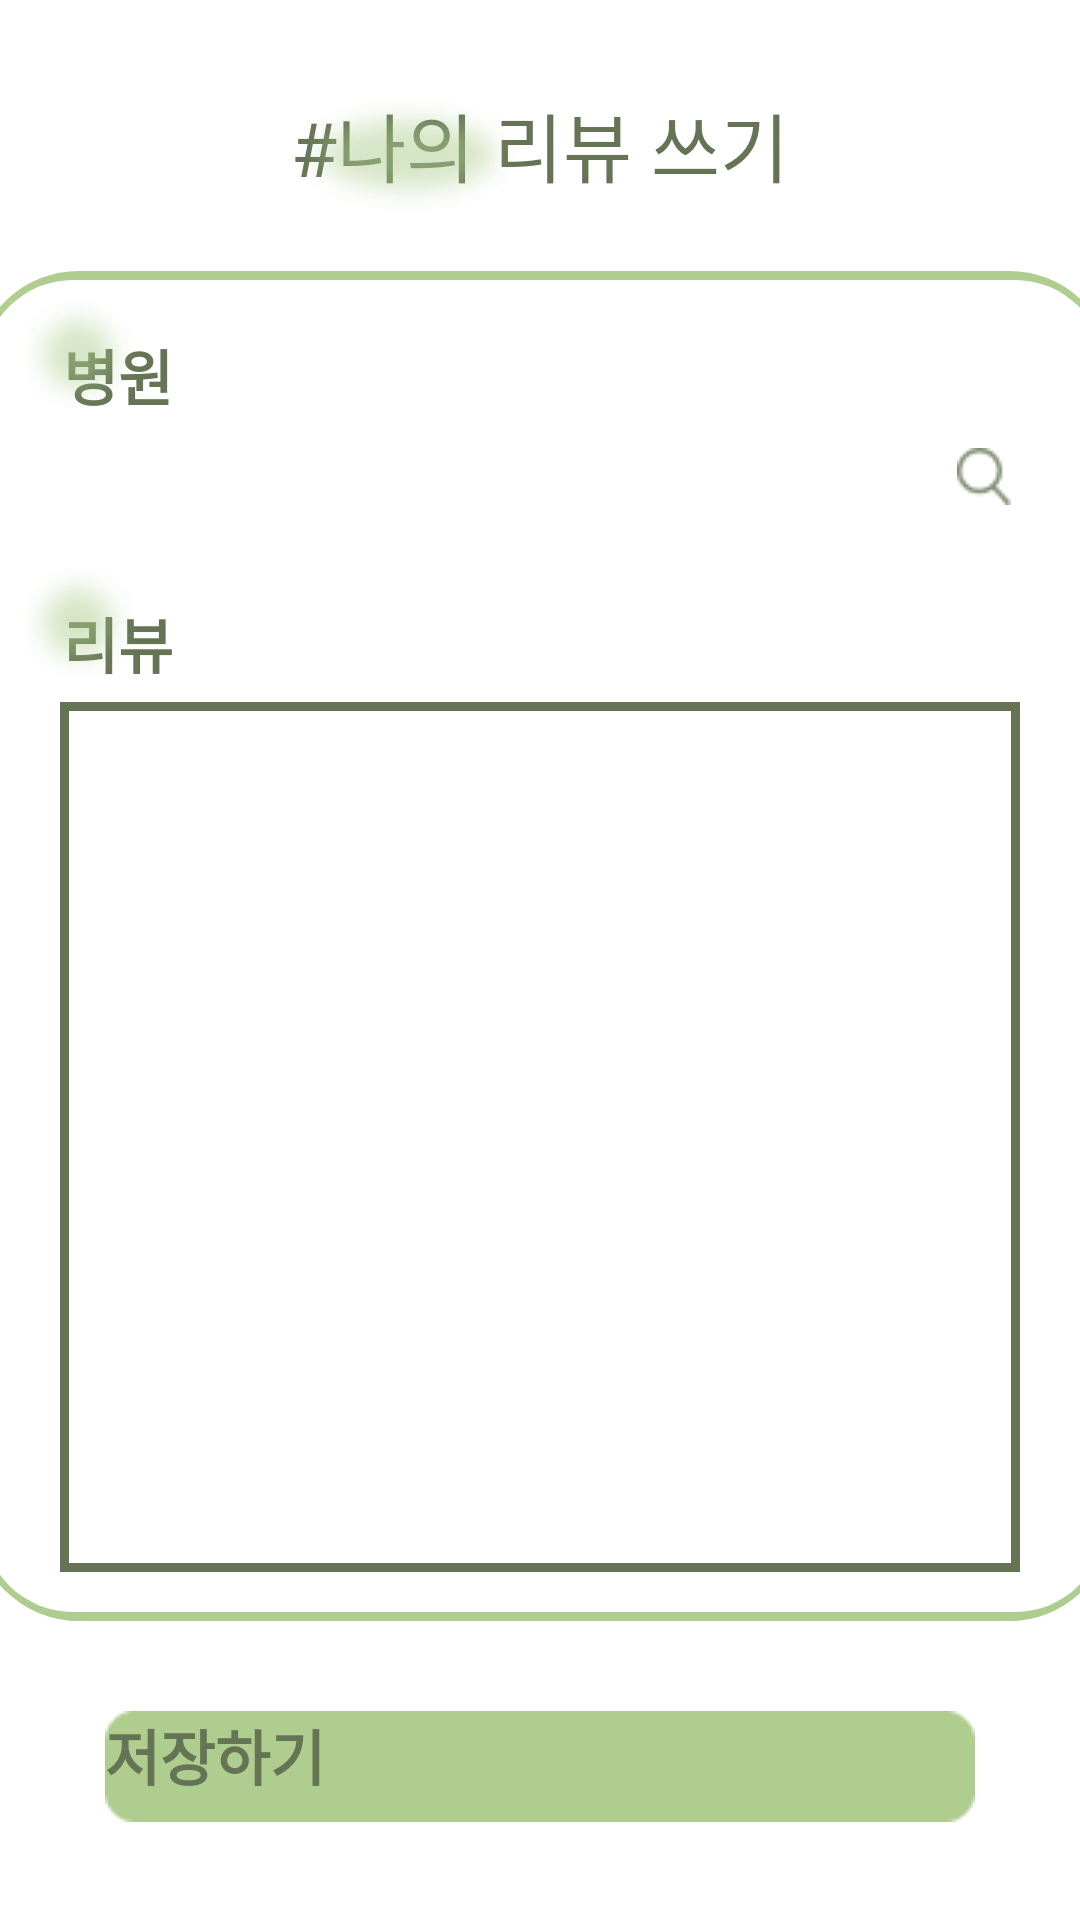

Here is an Android app screen rendered from its layout file. Give the layout XML and the strings, colors and styles it references.
<!-- AndroidManifest.xml: application theme Theme.Udemy_android_template -->
<!-- res/layout/fragment_home_add_review.xml -->
<?xml version="1.0" encoding="utf-8"?>
<androidx.constraintlayout.widget.ConstraintLayout
    xmlns:android="http://schemas.android.com/apk/res/android"
    xmlns:tools="http://schemas.android.com/tools"
    android:layout_width="match_parent"
    android:layout_height="match_parent"
    xmlns:app="http://schemas.android.com/apk/res-auto"
    android:background="@color/white">



<TextView
        android:id="@+id/home_add_review_tv"
        android:layout_width="wrap_content"
        android:layout_height="wrap_content"
        android:text="#나의 리뷰 쓰기"
        android:textSize="25sp"
        android:textColor="@color/sub_color"
        app:layout_constraintStart_toStartOf="parent"
        app:layout_constraintEnd_toEndOf="parent"
        app:layout_constraintTop_toTopOf="parent"
        android:layout_marginTop="30dp"/>
    <ImageView
        android:id="@+id/home_add_review_text_effect_iv"
        android:layout_width="wrap_content"
        android:layout_height="wrap_content"
        app:layout_constraintStart_toStartOf="@id/home_add_review_tv"
        app:layout_constraintTop_toTopOf="@id/home_add_review_tv"
        android:src="@drawable/lasek_text_effect" />


    <ImageView
        android:id="@+id/home_add_review_total_box_iv"
        android:layout_width="380dp"
        android:layout_height="450dp"
        android:layout_marginTop="24dp"
        android:background="@drawable/review_total_box"
        app:layout_constraintEnd_toEndOf="parent"
        app:layout_constraintHorizontal_bias="0.459"
        app:layout_constraintStart_toStartOf="parent"
        app:layout_constraintTop_toBottomOf="@id/home_add_review_tv"
        tools:ignore="MissingConstraints" />

    <TextView
        android:id="@+id/home_add_review_ophthalmology_tv"
        android:layout_width="wrap_content"
        android:layout_height="wrap_content"
        android:textStyle="bold"
        android:text="병원"
        android:textColor="@color/sub_color"
        android:textSize="20sp"
        android:layout_marginStart="30dp"
        android:layout_marginTop="20dp"
        app:layout_constraintTop_toTopOf="@id/home_add_review_total_box_iv"
        app:layout_constraintStart_toStartOf="@id/home_add_review_total_box_iv"/>

    <ImageView
        android:id="@+id/home_add_review_ophthalmology_text_effect_iv"
        android:layout_width="wrap_content"
        android:layout_height="wrap_content"
        android:src="@drawable/my_review_text_effect"
        android:layout_marginEnd="10dp"
        app:layout_constraintEnd_toEndOf="@id/home_add_review_ophthalmology_tv"
        app:layout_constraintBottom_toBottomOf="@id/home_add_review_ophthalmology_tv" />

    <EditText
        android:id="@+id/home_add_review_search_ophthalmology_et"
        android:layout_width="0dp"
        android:layout_height="40sp"
        android:autofillHints="@null"
        android:paddingStart="10sp"
        android:inputType="textPersonName"
        android:textSize="16sp"
        app:layout_constraintStart_toStartOf="@+id/home_add_review_review_box_iv"
        app:layout_constraintEnd_toEndOf="@+id/home_add_review_review_box_iv"
        app:layout_constraintTop_toBottomOf="@+id/home_add_review_ophthalmology_tv" />

    <ImageView
        android:id="@+id/home_add_review_search_ophthalmology_iv"
        android:layout_width="wrap_content"
        android:layout_height="wrap_content"
        android:src="@drawable/myreview_search_icon"
        android:layout_marginEnd="3dp"
        android:layout_marginBottom="2dp"
        app:layout_constraintTop_toTopOf="@id/home_add_review_search_ophthalmology_et"
        app:layout_constraintBottom_toBottomOf="@id/home_add_review_search_ophthalmology_et"
        app:layout_constraintEnd_toEndOf="@+id/home_add_review_search_ophthalmology_et"/>

    <TextView
        android:id="@+id/home_add_review_review_tv"
        android:layout_width="wrap_content"
        android:layout_height="wrap_content"
        android:textStyle="bold"
        android:text="리뷰"
        android:textColor="@color/sub_color"
        android:textSize="20sp"
        android:layout_marginTop="20dp"
        app:layout_constraintTop_toBottomOf="@id/home_add_review_search_ophthalmology_et"
        app:layout_constraintStart_toStartOf="@id/home_add_review_ophthalmology_tv"/>

    <ImageView
        android:id="@+id/home_add_review_review_text_effect_iv"
        android:layout_width="wrap_content"
        android:layout_height="wrap_content"
        android:src="@drawable/my_review_text_effect"
        android:layout_marginEnd="10dp"
        app:layout_constraintEnd_toEndOf="@id/home_add_review_review_tv"
        app:layout_constraintBottom_toBottomOf="@id/home_add_review_review_tv" />

    <ImageView
        android:id="@+id/home_add_review_review_box_iv"
        android:layout_width="320dp"
        android:layout_height="290dp"
        android:background="@drawable/review_box"
        android:layout_marginTop="5dp"
        app:layout_constraintStart_toStartOf="parent"
        app:layout_constraintEnd_toEndOf="parent"
        app:layout_constraintTop_toBottomOf="@id/home_add_review_review_tv"
        tools:ignore="MissingConstraints"/>

    <androidx.appcompat.widget.AppCompatButton
        android:id="@+id/home_add_myreview_save_btn"
        android:layout_width="wrap_content"
        android:layout_height="wrap_content"
        android:background="@drawable/myreview_save_btn"
        android:text="저장하기"
        android:textSize="20sp"
        android:textStyle="bold"
        android:textColor="@color/sub_color"
        android:layout_marginTop="30dp"
        app:layout_constraintStart_toStartOf="parent"
        app:layout_constraintEnd_toEndOf="parent"
        app:layout_constraintTop_toBottomOf="@id/home_add_review_total_box_iv"/>
</androidx.constraintlayout.widget.ConstraintLayout>
<!-- resources referenced by this layout -->
<resources>
  <color name="sub_color">#657455</color>
  <color name="white">#FFFFFFFF</color>
  <!-- drawable lasek_text_effect: png bitmap (drawable, 6306 bytes) -->
  <!-- drawable my_review_text_effect: png bitmap (drawable, 3694 bytes) -->
  <!-- drawable myreview_save_btn: png bitmap (drawable, 562 bytes) -->
  <!-- drawable myreview_search_icon: png bitmap (drawable, 596 bytes) -->
  <!-- drawable review_box (drawable) -->
  <?xml version="1.0" encoding="utf-8"?>
  <layer-list xmlns:android="http://schemas.android.com/apk/res/android">
      <item>
          <shape android:shape="rectangle">
              <stroke android:width = "50dp" android:color = "#657455"/>
  
          </shape>
      </item>
  
      <item
          android:bottom="3dp"
          android:left="3dp"
          android:right="3dp"
          android:top="3dp">
          <shape android:shape="rectangle">
              <solid android:color="@color/white"/>
  
          </shape>
      </item>
  </layer-list>
  <!-- drawable review_total_box (drawable) -->
  <?xml version="1.0" encoding="utf-8"?>
  <layer-list xmlns:android="http://schemas.android.com/apk/res/android">
      <item>
          <shape android:shape="rectangle">
              <stroke android:width = "50dp" android:color = "@color/main_color"/>
              <corners
                  android:bottomRightRadius="10dp"
                  android:bottomLeftRadius="10dp"
                  android:topLeftRadius="10dp"
                  android:topRightRadius="10dp"/>
          </shape>
      </item>
  
      <item
          android:bottom="3dp"
          android:left="3dp"
          android:right="3dp"
          android:top="3dp">
          <shape android:shape="rectangle">
              <solid android:color="@color/white"/>
              <corners
                  android:bottomRightRadius="30dp"
                  android:bottomLeftRadius="30dp"
                  android:topLeftRadius="30dp"
                  android:topRightRadius="30dp"/>
          </shape>
      </item>
  </layer-list>
  <color name="main_color">#AECD8E</color>
</resources>
